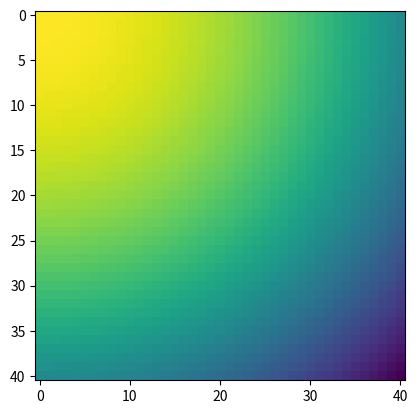

Python code for this plot: (Note: this script raises an exception after producing the figure.)
# -*- coding: utf-8 -*-
"""

[redacted]
Wed Apr 27 07:35:10 2022

this program is meant to simulate the dosage accumulation in a CdTe cell

the absorber is assumed ot be 3um or thicker, therefore the energy fraction
absorbed is assumed to be near 1.0 (following Stuckelberger, 2017, JMR)


"""

''' this cell calculates the cumulative dose sum for one row'''

# https://stackoverflow.com/questions/28949249/efficiently-generate-shifted-gaussian-kernel-in-python

import numpy as np
import matplotlib.pyplot as plt

# define center of kernel and its width
x0, y0, sigma = 0, 0, 100

# define spatial extent of kernel
gx_len = 41
gy_len = 41
x, y = np.arange(gx_len), np.arange(gy_len)

# calculate kernel
gx = np.exp(-(x-x0)**2/(2*sigma**2))
gy = np.exp(-(y-y0)**2/(2*sigma**2))
g = np.outer(gx, gy)

energy = 12020807.330590038 #J/cm3
# create energy dose to kernel
example_radiant_distribution = g*energy #J/cm3

# define measurement area
# for computation purposes,
# the area must be large enough to contain the kernel
space = 41
area = np.zeros((201, 121)) # map

# defin kernel drag extent
kernel_drag = 21

dose_area  = area.copy()
l = np.arange(kernel_drag)
plt.imshow(g)

#%%
doses = []
for pixel_idx in l:
    dose_area[30:111, 30:111] = example_radiant_distribution
    dose_area_after = dose_area.copy()
    #plt.figure()
    #plt.imshow(dose_area)
    doses.append(dose_area_after)
doses_arr = np.array(doses)
does_sum = doses_arr.sum(axis=0)

plt.figure()
plt.imshow(does_sum)